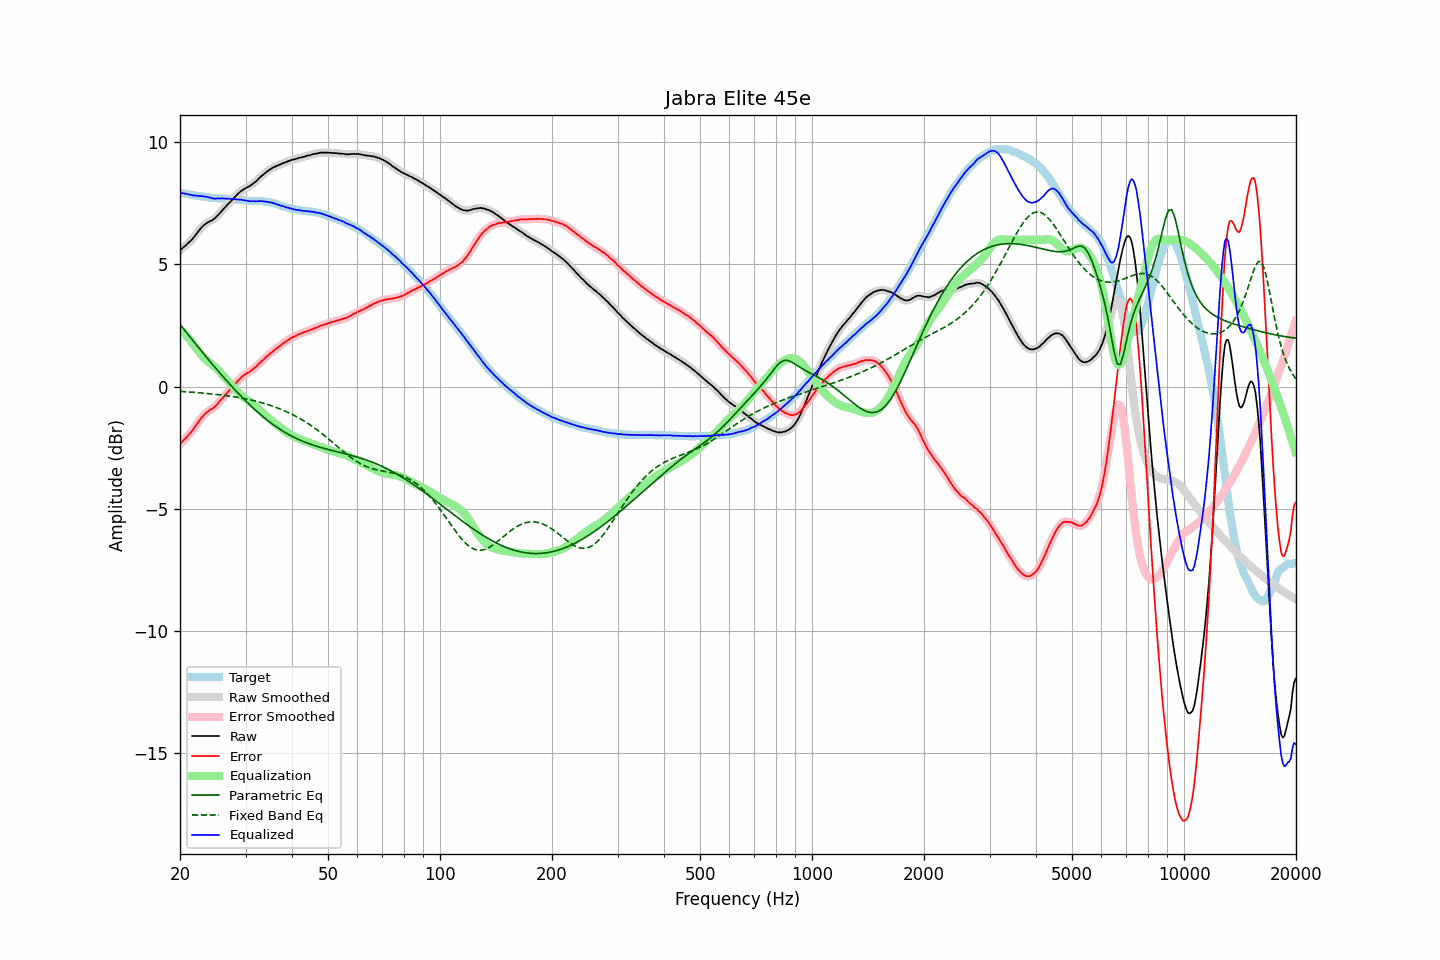

Values plotted in this chart, from the file beside it:
frequency, raw, error, smoothed, error_smoothed, equalization, parametric_eq, fixed_band_eq, equalized_raw, equalized_smoothed, target
20.00, 5.56, -2.35, 5.57, -2.35, 2.35, 2.54, -0.20, 7.91, 7.91, 7.92
20.20, 5.62, -2.28, 5.62, -2.28, 2.29, 2.46, -0.20, 7.91, 7.91, 7.91
20.40, 5.68, -2.21, 5.68, -2.21, 2.22, 2.37, -0.21, 7.90, 7.90, 7.89
20.61, 5.73, -2.15, 5.74, -2.15, 2.15, 2.29, -0.21, 7.88, 7.89, 7.88
20.81, 5.79, -2.08, 5.79, -2.08, 2.08, 2.21, -0.22, 7.87, 7.87, 7.87
21.02, 5.85, -2.01, 5.85, -2.01, 2.01, 2.13, -0.22, 7.86, 7.86, 7.86
21.23, 5.91, -1.94, 5.92, -1.94, 1.93, 2.04, -0.23, 7.84, 7.84, 7.85
21.44, 5.98, -1.86, 5.98, -1.86, 1.85, 1.96, -0.23, 7.83, 7.83, 7.84
21.66, 6.05, -1.78, 6.06, -1.77, 1.76, 1.88, -0.23, 7.82, 7.82, 7.83
21.87, 6.14, -1.68, 6.14, -1.68, 1.67, 1.80, -0.24, 7.81, 7.81, 7.82
22.09, 6.22, -1.58, 6.22, -1.59, 1.58, 1.72, -0.25, 7.81, 7.80, 7.81
22.31, 6.30, -1.49, 6.31, -1.49, 1.49, 1.64, -0.25, 7.79, 7.80, 7.80
22.54, 6.39, -1.39, 6.39, -1.39, 1.40, 1.55, -0.26, 7.79, 7.79, 7.78
22.76, 6.47, -1.30, 6.47, -1.31, 1.31, 1.47, -0.26, 7.79, 7.79, 7.77
22.99, 6.54, -1.23, 6.54, -1.23, 1.24, 1.39, -0.27, 7.78, 7.78, 7.77
23.22, 6.60, -1.16, 6.60, -1.16, 1.16, 1.31, -0.27, 7.77, 7.77, 7.76
23.45, 6.65, -1.10, 6.65, -1.10, 1.10, 1.23, -0.28, 7.76, 7.76, 7.75
23.69, 6.70, -1.04, 6.70, -1.04, 1.05, 1.16, -0.29, 7.75, 7.75, 7.74
23.92, 6.73, -0.99, 6.74, -0.99, 1.00, 1.08, -0.29, 7.73, 7.73, 7.73
24.16, 6.77, -0.94, 6.77, -0.95, 0.95, 1.00, -0.30, 7.72, 7.72, 7.72
24.40, 6.79, -0.91, 6.80, -0.91, 0.90, 0.92, -0.31, 7.69, 7.70, 7.70
24.65, 6.84, -0.86, 6.84, -0.86, 0.84, 0.84, -0.31, 7.69, 7.69, 7.70
24.89, 6.89, -0.81, 6.90, -0.80, 0.79, 0.77, -0.32, 7.68, 7.68, 7.70
25.14, 6.96, -0.73, 6.96, -0.73, 0.72, 0.69, -0.33, 7.69, 7.69, 7.70
25.39, 7.03, -0.65, 7.03, -0.66, 0.66, 0.61, -0.33, 7.69, 7.69, 7.69
25.65, 7.10, -0.58, 7.11, -0.58, 0.58, 0.54, -0.34, 7.69, 7.69, 7.69
25.91, 7.18, -0.50, 7.18, -0.50, 0.51, 0.46, -0.35, 7.69, 7.69, 7.68
26.16, 7.25, -0.43, 7.25, -0.43, 0.44, 0.39, -0.36, 7.69, 7.69, 7.68
26.43, 7.32, -0.36, 7.32, -0.36, 0.36, 0.31, -0.37, 7.68, 7.68, 7.68
26.69, 7.39, -0.28, 7.39, -0.28, 0.29, 0.24, -0.38, 7.68, 7.68, 7.68
26.96, 7.46, -0.21, 7.46, -0.21, 0.21, 0.16, -0.38, 7.68, 7.68, 7.68
27.23, 7.53, -0.14, 7.53, -0.15, 0.14, 0.09, -0.39, 7.67, 7.67, 7.67
27.50, 7.59, -0.08, 7.60, -0.07, 0.07, 0.02, -0.40, 7.66, 7.66, 7.67
27.77, 7.66, -0.00, 7.67, 0.00, -0.01, -0.05, -0.41, 7.66, 7.66, 7.67
28.05, 7.74, 0.09, 7.74, 0.08, -0.08, -0.12, -0.42, 7.66, 7.65, 7.66
28.33, 7.80, 0.15, 7.81, 0.16, -0.16, -0.19, -0.44, 7.65, 7.65, 7.65
28.62, 7.87, 0.23, 7.87, 0.23, -0.23, -0.26, -0.45, 7.65, 7.65, 7.64
28.90, 7.93, 0.30, 7.93, 0.30, -0.29, -0.33, -0.46, 7.64, 7.64, 7.64
29.19, 7.99, 0.37, 7.99, 0.37, -0.36, -0.40, -0.47, 7.64, 7.63, 7.62
29.48, 8.03, 0.42, 8.04, 0.42, -0.41, -0.46, -0.48, 7.62, 7.62, 7.61
29.78, 8.08, 0.47, 8.08, 0.47, -0.47, -0.53, -0.49, 7.62, 7.61, 7.61
30.08, 8.11, 0.52, 8.12, 0.52, -0.51, -0.60, -0.51, 7.60, 7.60, 7.60
30.38, 8.15, 0.56, 8.15, 0.56, -0.56, -0.66, -0.52, 7.59, 7.59, 7.59
30.68, 8.18, 0.59, 8.19, 0.60, -0.60, -0.72, -0.54, 7.58, 7.58, 7.59
30.99, 8.22, 0.64, 8.23, 0.64, -0.65, -0.79, -0.55, 7.57, 7.58, 7.59
31.30, 8.27, 0.69, 8.27, 0.69, -0.70, -0.85, -0.56, 7.58, 7.57, 7.58
31.61, 8.32, 0.75, 8.32, 0.74, -0.75, -0.91, -0.58, 7.58, 7.57, 7.58
31.93, 8.37, 0.79, 8.38, 0.80, -0.80, -0.97, -0.60, 7.57, 7.58, 7.58
32.24, 8.43, 0.86, 8.44, 0.86, -0.86, -1.03, -0.61, 7.58, 7.58, 7.58
32.57, 8.50, 0.93, 8.50, 0.92, -0.92, -1.09, -0.63, 7.58, 7.58, 7.57
32.89, 8.56, 0.98, 8.56, 0.99, -0.98, -1.14, -0.65, 7.58, 7.58, 7.58
33.22, 8.62, 1.05, 8.62, 1.05, -1.05, -1.20, -0.67, 7.58, 7.58, 7.58
33.55, 8.67, 1.10, 8.68, 1.11, -1.11, -1.25, -0.69, 7.57, 7.57, 7.57
33.89, 8.73, 1.18, 8.73, 1.17, -1.17, -1.31, -0.70, 7.56, 7.56, 7.56
34.23, 8.78, 1.23, 8.78, 1.23, -1.23, -1.36, -0.72, 7.55, 7.55, 7.55
34.57, 8.83, 1.29, 8.83, 1.29, -1.29, -1.41, -0.75, 7.55, 7.54, 7.54
34.92, 8.87, 1.34, 8.87, 1.35, -1.34, -1.46, -0.77, 7.53, 7.53, 7.53
35.27, 8.91, 1.40, 8.91, 1.40, -1.40, -1.51, -0.79, 7.51, 7.52, 7.51
35.62, 8.95, 1.46, 8.95, 1.45, -1.45, -1.56, -0.81, 7.50, 7.50, 7.50
35.97, 8.98, 1.50, 8.98, 1.50, -1.50, -1.61, -0.84, 7.48, 7.48, 7.48
... 635 more rows
